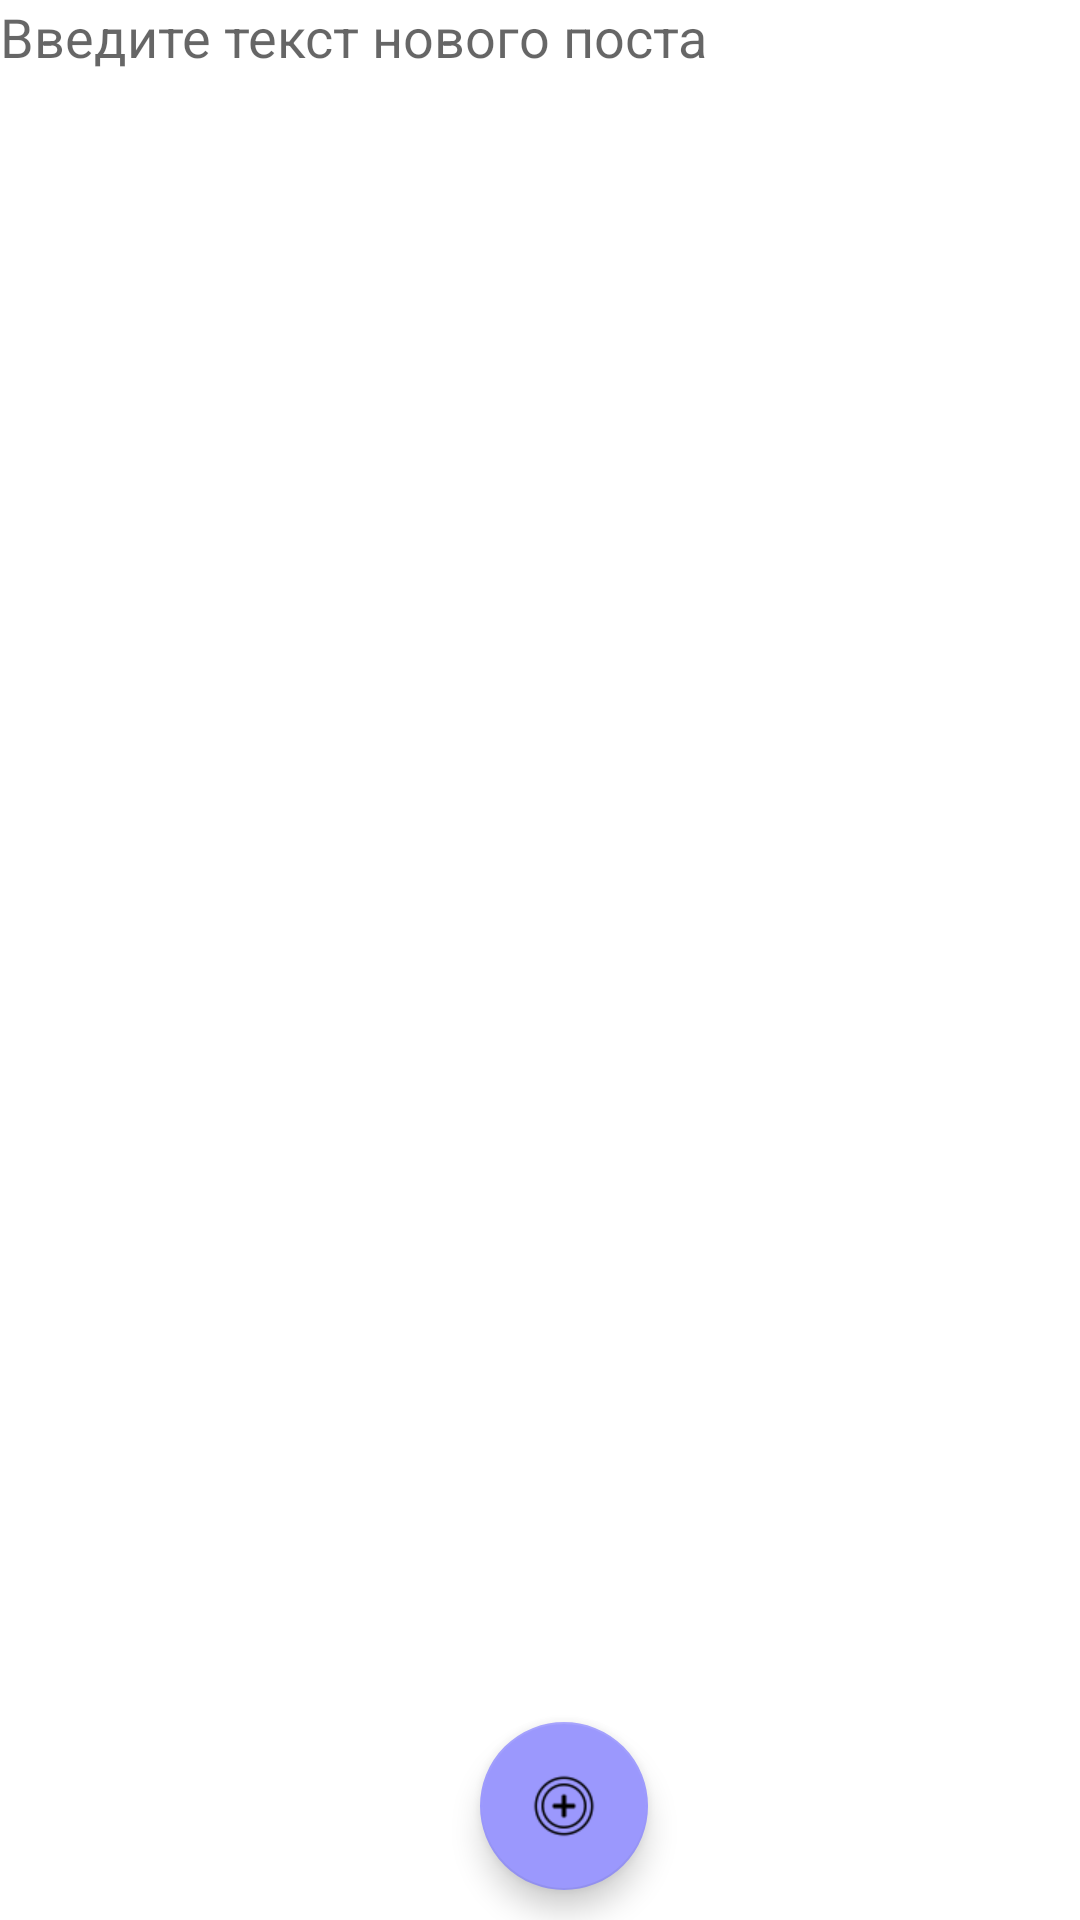

Layout XML and referenced resources for this Android screen:
<!-- AndroidManifest.xml: application theme Theme.Chevardova -->
<!-- res/layout/activity_2.xml -->
<?xml version="1.0" encoding="utf-8"?>
<androidx.constraintlayout.widget.ConstraintLayout xmlns:android="http://schemas.android.com/apk/res/android"
    xmlns:app="http://schemas.android.com/apk/res-auto"
    xmlns:tools="http://schemas.android.com/tools"
    android:layout_width="match_parent"
    android:layout_height="match_parent"
    tools:context=".Activity2">

    <EditText
        android:id="@+id/content"
        android:layout_width="match_parent"
        android:layout_height="match_parent"
        android:background="@android:color/transparent"
        android:hint="Введите текст нового поста"
        android:gravity="start"
        android:importantForAutofill="no"
        android:inputType="textMultiLine"
        android:layout_marginBottom="56dp" />
    <com.google.android.material.floatingactionbutton.FloatingActionButton
        android:id="@+id/plus"
        android:layout_width="wrap_content"
        android:layout_height="wrap_content"
        android:layout_margin="10dp"
        app:backgroundTint="#9B98FD"
        app:layout_constraintBottom_toBottomOf="parent"
        app:srcCompat="@drawable/plus"
        android:translationX="160dp"
        tools:ignore="MissingConstraints" />
</androidx.constraintlayout.widget.ConstraintLayout>
<!-- resources referenced by this layout -->
<resources>
  <!-- drawable plus: png bitmap (drawable, 2284 bytes) -->
  <style name="Theme.Chevardova" parent="Base.Theme.Chevardova" />
  <style name="Base.Theme.Chevardova" parent="Theme.MaterialComponents.DayNight.DarkActionBar">
          <item name="colorPrimary">#6200EE</item>
          <item name="colorPrimaryDark">#3700B3</item>
          <item name="colorAccent">#03DAC5</item>
              </style>
</resources>
